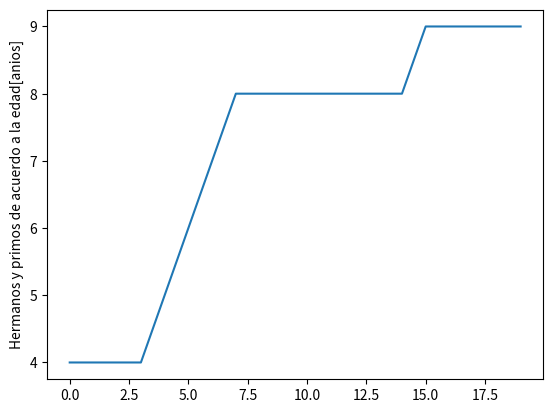

Write the Python code that produced this figure.
import matplotlib.pyplot as plt
plt.plot([4,4,4,4,5,6,7,8,8,8,8,8,8,8,8,9,9,9,9,9])
plt.ylabel('Hermanos y primos de acuerdo a la edad[anios]')
plt.savefig('temp.png')
plt.show()

 



